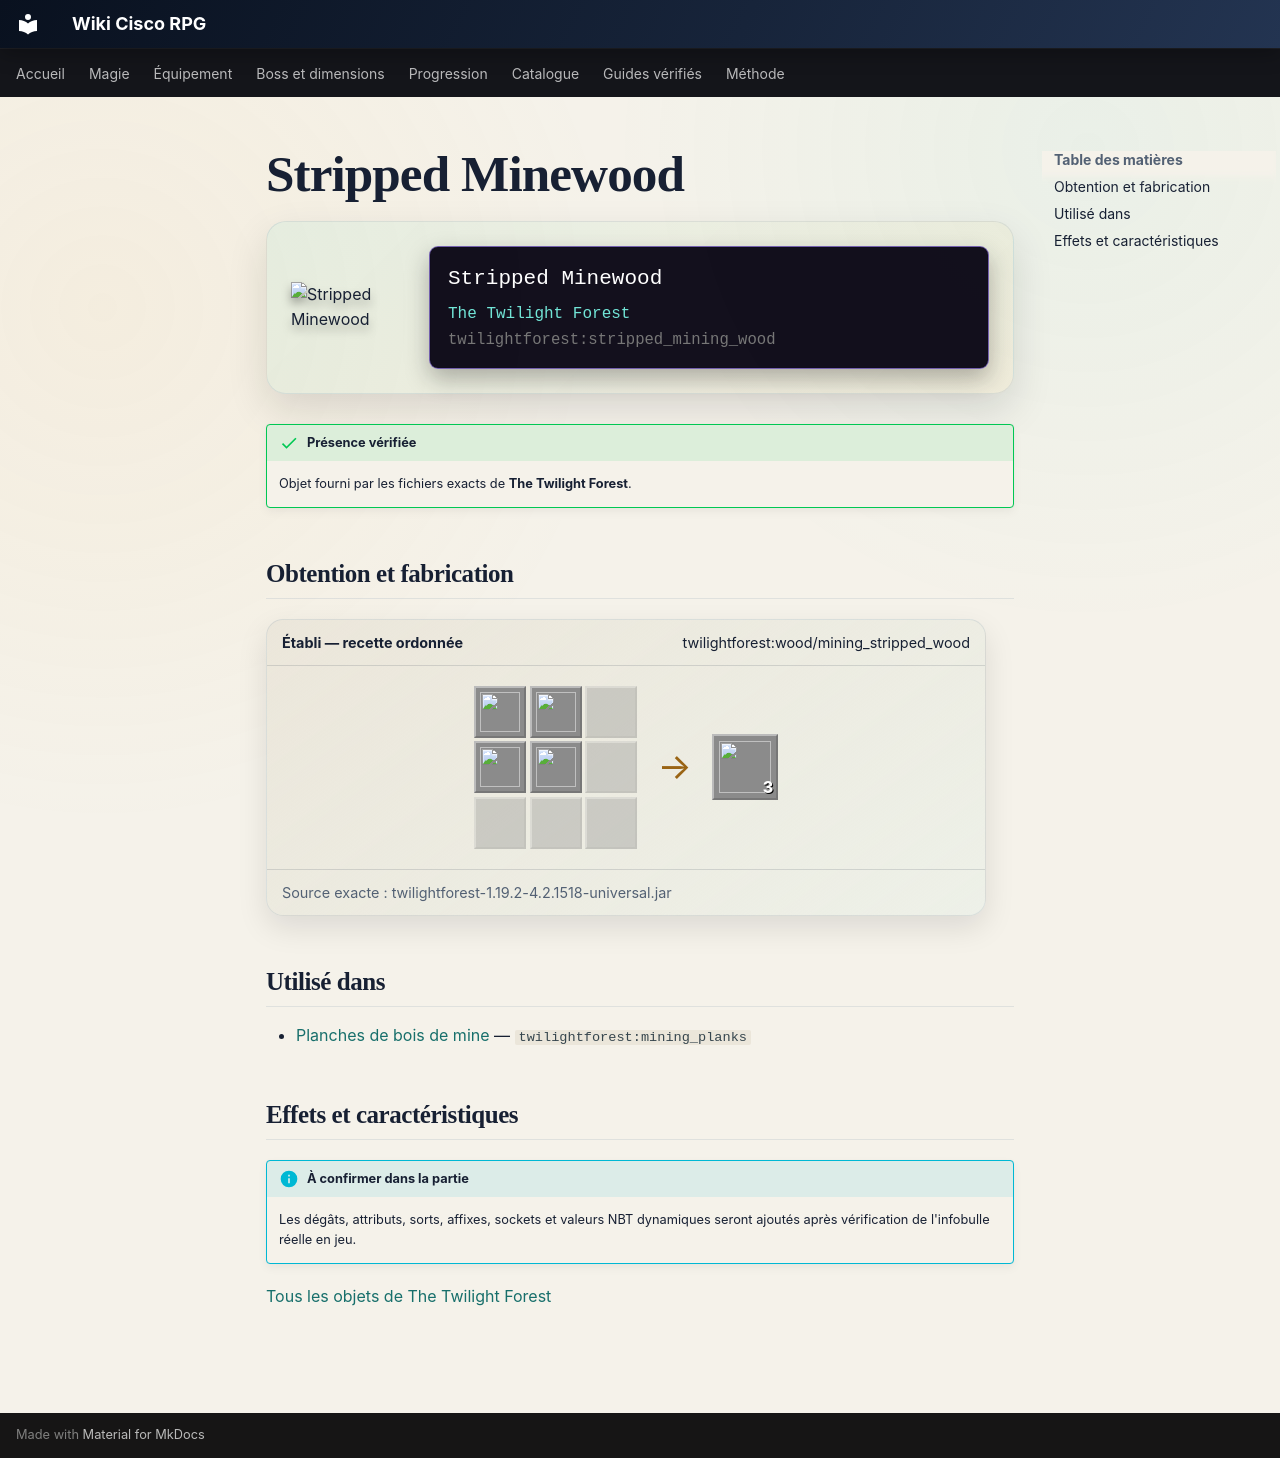

repository: Kloups-Dev/wiki-cisco-rpg · page: catalogue/objets/twilightforest/stripped_mining_wood/index.html · generator: mkdocs

# Stripped Minewood

<div class="mc-item-showcase">
<img class="mc-item-icon" src="../../../../assets/generated/items/twilightforest/stripped_mining_wood.png" alt="Stripped Minewood">
<div class="mc-tooltip-card">
<div class="mc-tooltip-card__name">Stripped Minewood</div>
<div class="mc-tooltip-card__mod">The Twilight Forest</div>
<div class="mc-tooltip-card__id">twilightforest:stripped_mining_wood</div>
</div>
</div>

!!! success "Présence vérifiée"
    Objet fourni par les fichiers exacts de **The Twilight Forest**.

## Obtention et fabrication

<div class="jei-recipe"><div class="jei-recipe__head"><strong>Établi — recette ordonnée</strong><span>twilightforest:wood/mining_stripped_wood</span></div><div class="jei-recipe__body"><div class="jei-grid"><a class="jei-slot" href="../../../../catalogue/objets/twilightforest/stripped_mining_log/" title="Stripped Minewood Log (twilightforest:stripped_mining_log)"><img src="../../../../assets/generated/items/twilightforest/stripped_mining_log.png" alt="" loading="lazy"></a><a class="jei-slot" href="../../../../catalogue/objets/twilightforest/stripped_mining_log/" title="Stripped Minewood Log (twilightforest:stripped_mining_log)"><img src="../../../../assets/generated/items/twilightforest/stripped_mining_log.png" alt="" loading="lazy"></a><span class="jei-slot jei-slot--empty"></span><a class="jei-slot" href="../../../../catalogue/objets/twilightforest/stripped_mining_log/" title="Stripped Minewood Log (twilightforest:stripped_mining_log)"><img src="../../../../assets/generated/items/twilightforest/stripped_mining_log.png" alt="" loading="lazy"></a><a class="jei-slot" href="../../../../catalogue/objets/twilightforest/stripped_mining_log/" title="Stripped Minewood Log (twilightforest:stripped_mining_log)"><img src="../../../../assets/generated/items/twilightforest/stripped_mining_log.png" alt="" loading="lazy"></a><span class="jei-slot jei-slot--empty"></span><span class="jei-slot jei-slot--empty"></span><span class="jei-slot jei-slot--empty"></span><span class="jei-slot jei-slot--empty"></span></div><span class="jei-arrow">→</span><span class="jei-slot jei-slot--result"><img src="../../../../assets/generated/items/twilightforest/stripped_mining_wood.png" alt=""><span class="jei-count">3</span></span></div><div class="jei-recipe__source">Source exacte : twilightforest-1.19.2-4.2.1518-universal.jar</div></div>

## Utilisé dans

- [Planches de bois de mine](../../../catalogue/objets/twilightforest/mining_planks.md) — <code>twilightforest:mining_planks</code>

## Effets et caractéristiques

!!! info "À confirmer dans la partie"
    Les dégâts, attributs, sorts, affixes, sockets et valeurs NBT dynamiques seront ajoutés après vérification de l'infobulle réelle en jeu.

[Tous les objets de The Twilight Forest](../../../contenu/twilight-forest.md)
